Image classification data set "dataset" (adityverma11/silicon_forge_PS01_defect_detection on GitHub). Class labels (7): bridge defect, clean no defect, crack defect, LER, open circuit defect, scratch defect, vias defect.

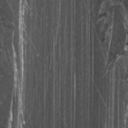
Label: scratch defect

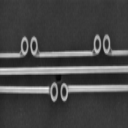
Label: clean no defect

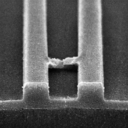
Label: bridge defect

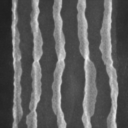
Label: LER

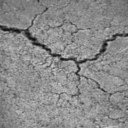
Label: crack defect

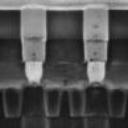
Label: vias defect
